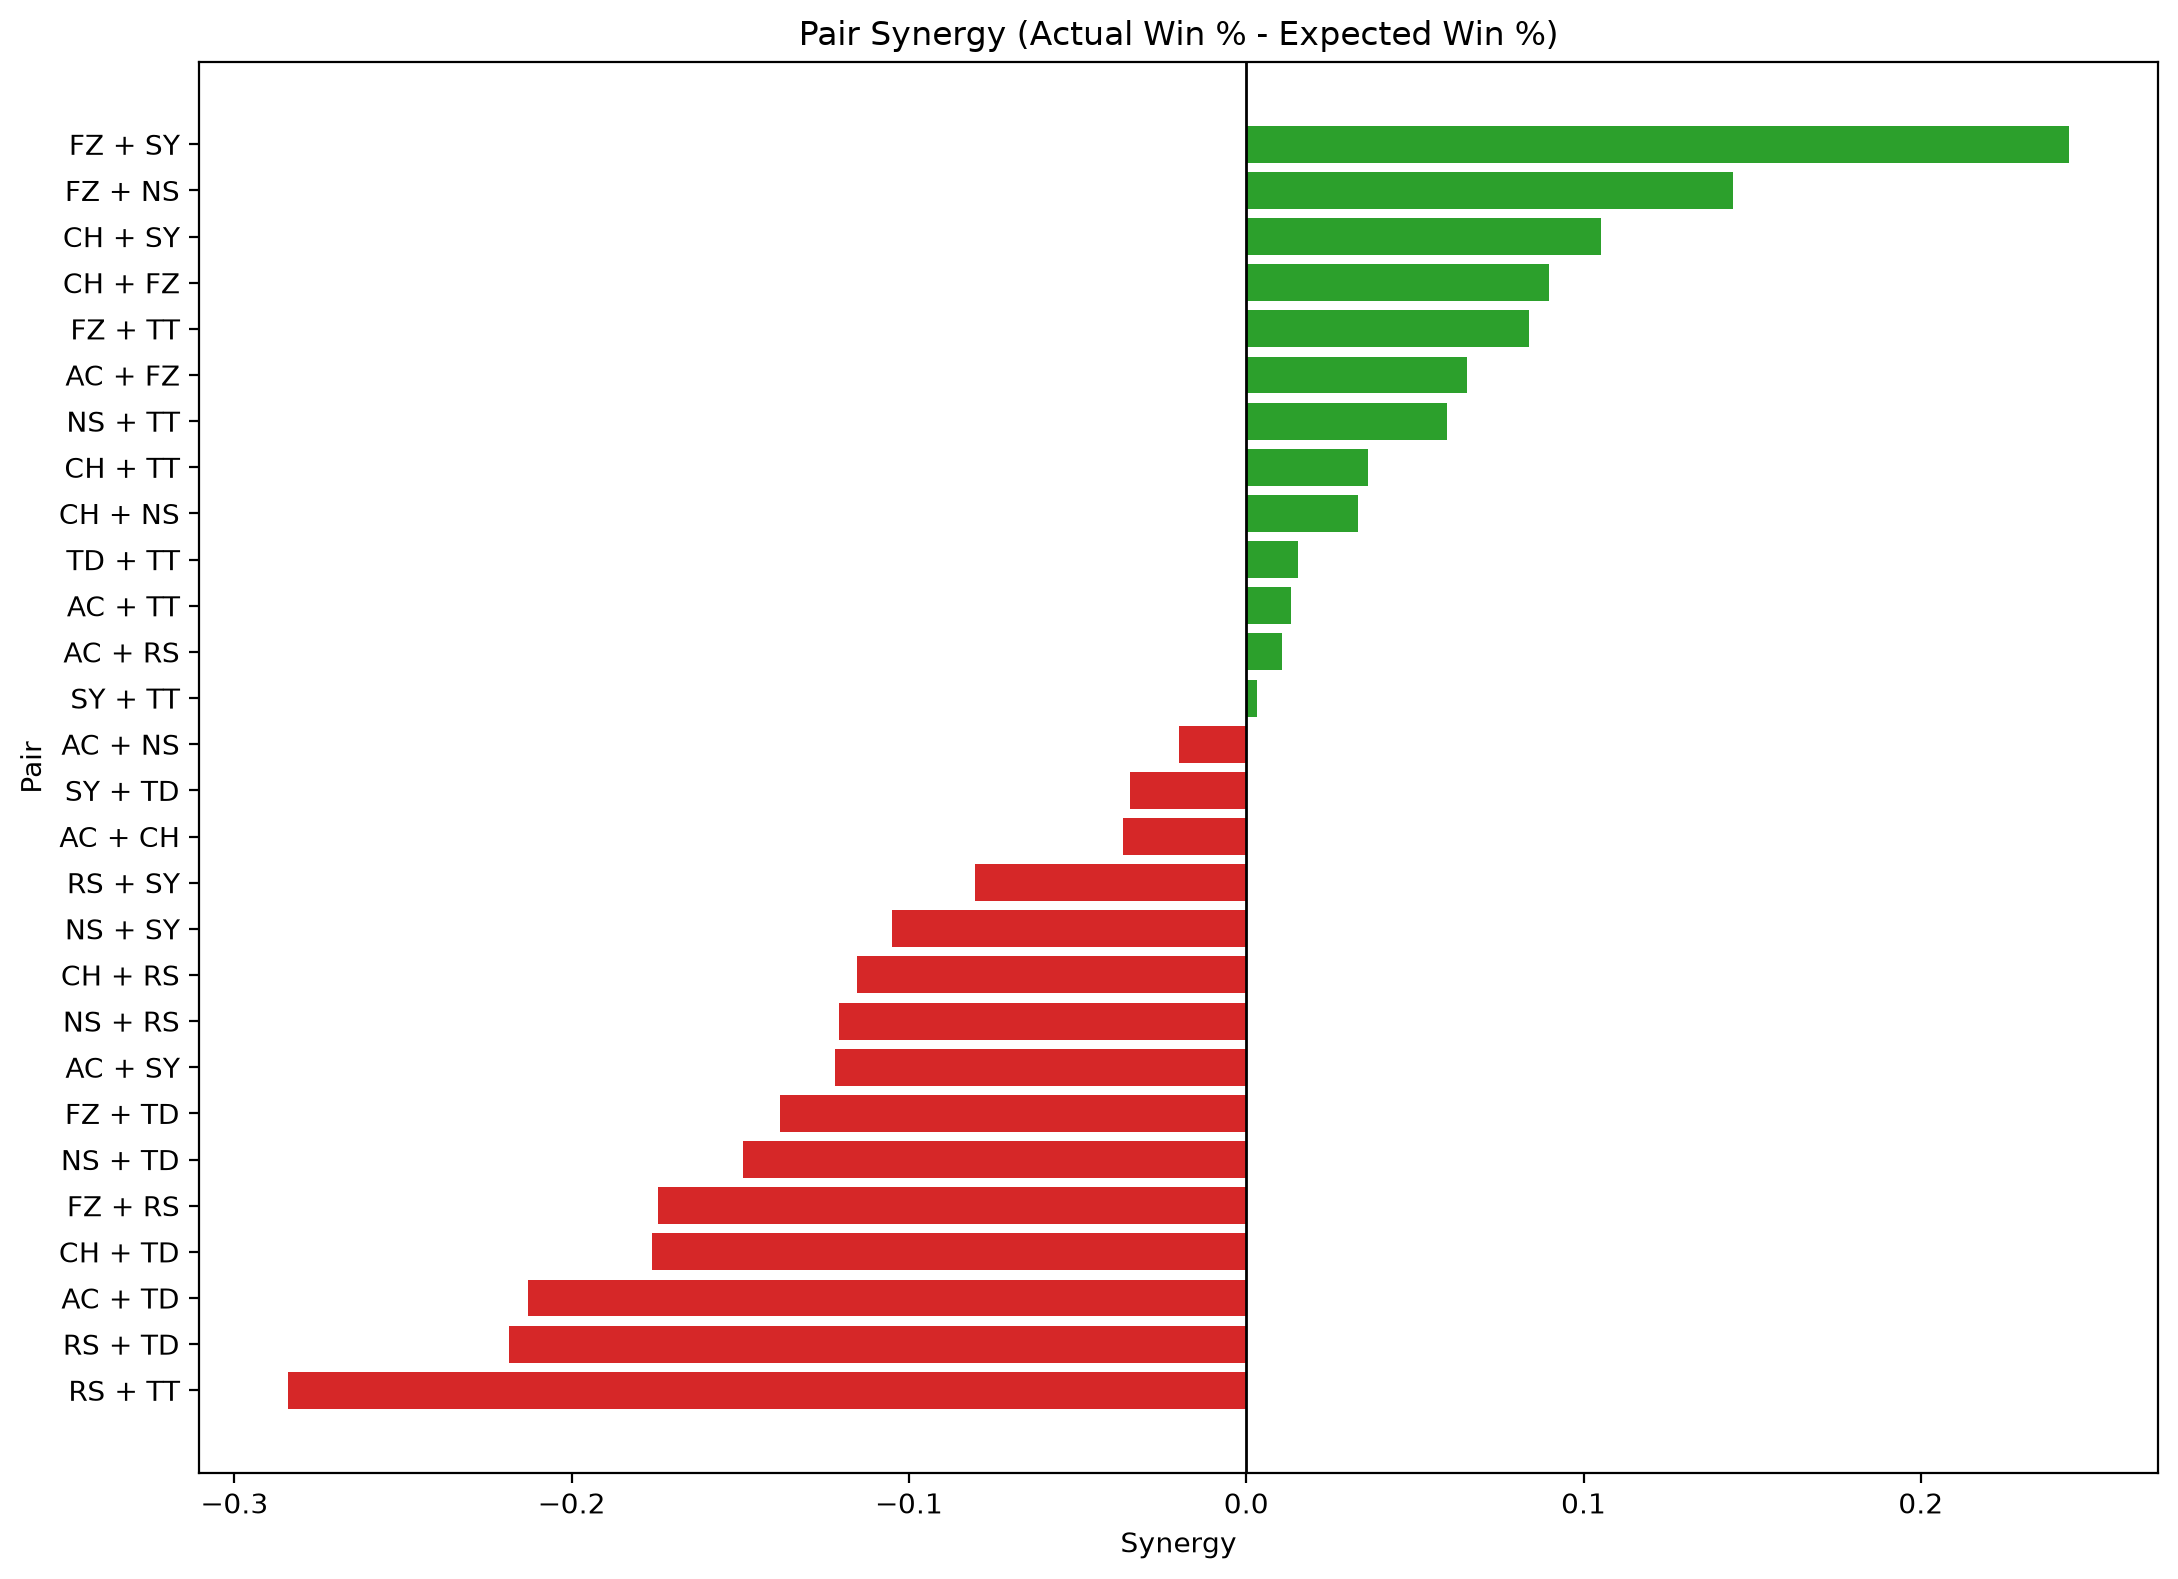

Source data for this figure (header and first rows):
player_a, player_b, games, wins, losses, actual_win_pct, expected_win_pct, synergy, point_diff, avg_point_diff
FZ, SY, 24, 23, 1, 0.9583, 0.7144, 0.244, 159, 6.625
FZ, NS, 36, 31, 5, 0.8611, 0.7167, 0.1444, 179, 4.972
CH, SY, 31, 20, 11, 0.6452, 0.5399, 0.1052, 69, 2.226
CH, FZ, 46, 39, 7, 0.8478, 0.758, 0.08985, 272, 5.913
FZ, TT, 31, 23, 8, 0.7419, 0.6581, 0.08381, 119, 3.839
AC, FZ, 41, 27, 14, 0.6585, 0.5931, 0.06541, 71, 1.732
NS, TT, 15, 7, 8, 0.4667, 0.4072, 0.0595, -1, -0.06667
CH, TT, 25, 13, 12, 0.52, 0.4839, 0.03611, 19, 0.76
CH, NS, 51, 28, 23, 0.549, 0.5158, 0.0332, 45, 0.8824
TD, TT, 10, 3, 7, 0.3, 0.2846, 0.0154, -44, -4.4
AC, TT, 18, 5, 13, 0.2778, 0.2646, 0.01313, -31, -1.722
AC, RS, 10, 2, 8, 0.2, 0.1893, 0.01067, -49, -4.9
SY, TT, 17, 8, 9, 0.4706, 0.4675, 0.003102, -1, -0.05882
AC, NS, 23, 6, 17, 0.2609, 0.2807, -0.01987, -73, -3.174
SY, TD, 9, 3, 6, 0.3333, 0.3678, -0.03445, -22, -2.444
AC, CH, 24, 9, 15, 0.375, 0.4116, -0.03663, -48, -2.0
RS, SY, 13, 3, 10, 0.2308, 0.3112, -0.08043, -68, -5.231
NS, SY, 19, 7, 12, 0.3684, 0.4733, -0.1049, -25, -1.316
CH, RS, 15, 5, 10, 0.3333, 0.4488, -0.1154, -22, -1.467
NS, RS, 10, 1, 9, 0.1, 0.2208, -0.1208, -89, -8.9
AC, SY, 22, 7, 15, 0.3182, 0.44, -0.1218, -38, -1.727
FZ, TD, 19, 9, 10, 0.4737, 0.6119, -0.1382, 5, 0.2632
NS, TD, 14, 2, 12, 0.1429, 0.292, -0.1492, -81, -5.786
FZ, RS, 18, 8, 10, 0.4444, 0.6189, -0.1745, -49, -2.722
CH, TD, 18, 4, 14, 0.2222, 0.3985, -0.1763, -62, -3.444
AC, TD, 10, 0, 10, 0.0, 0.213, -0.213, -85, -8.5
RS, TD, 8, 0, 8, 0.0, 0.2186, -0.2186, -74, -9.25
RS, TT, 9, 0, 9, 0.0, 0.284, -0.284, -76, -8.444
